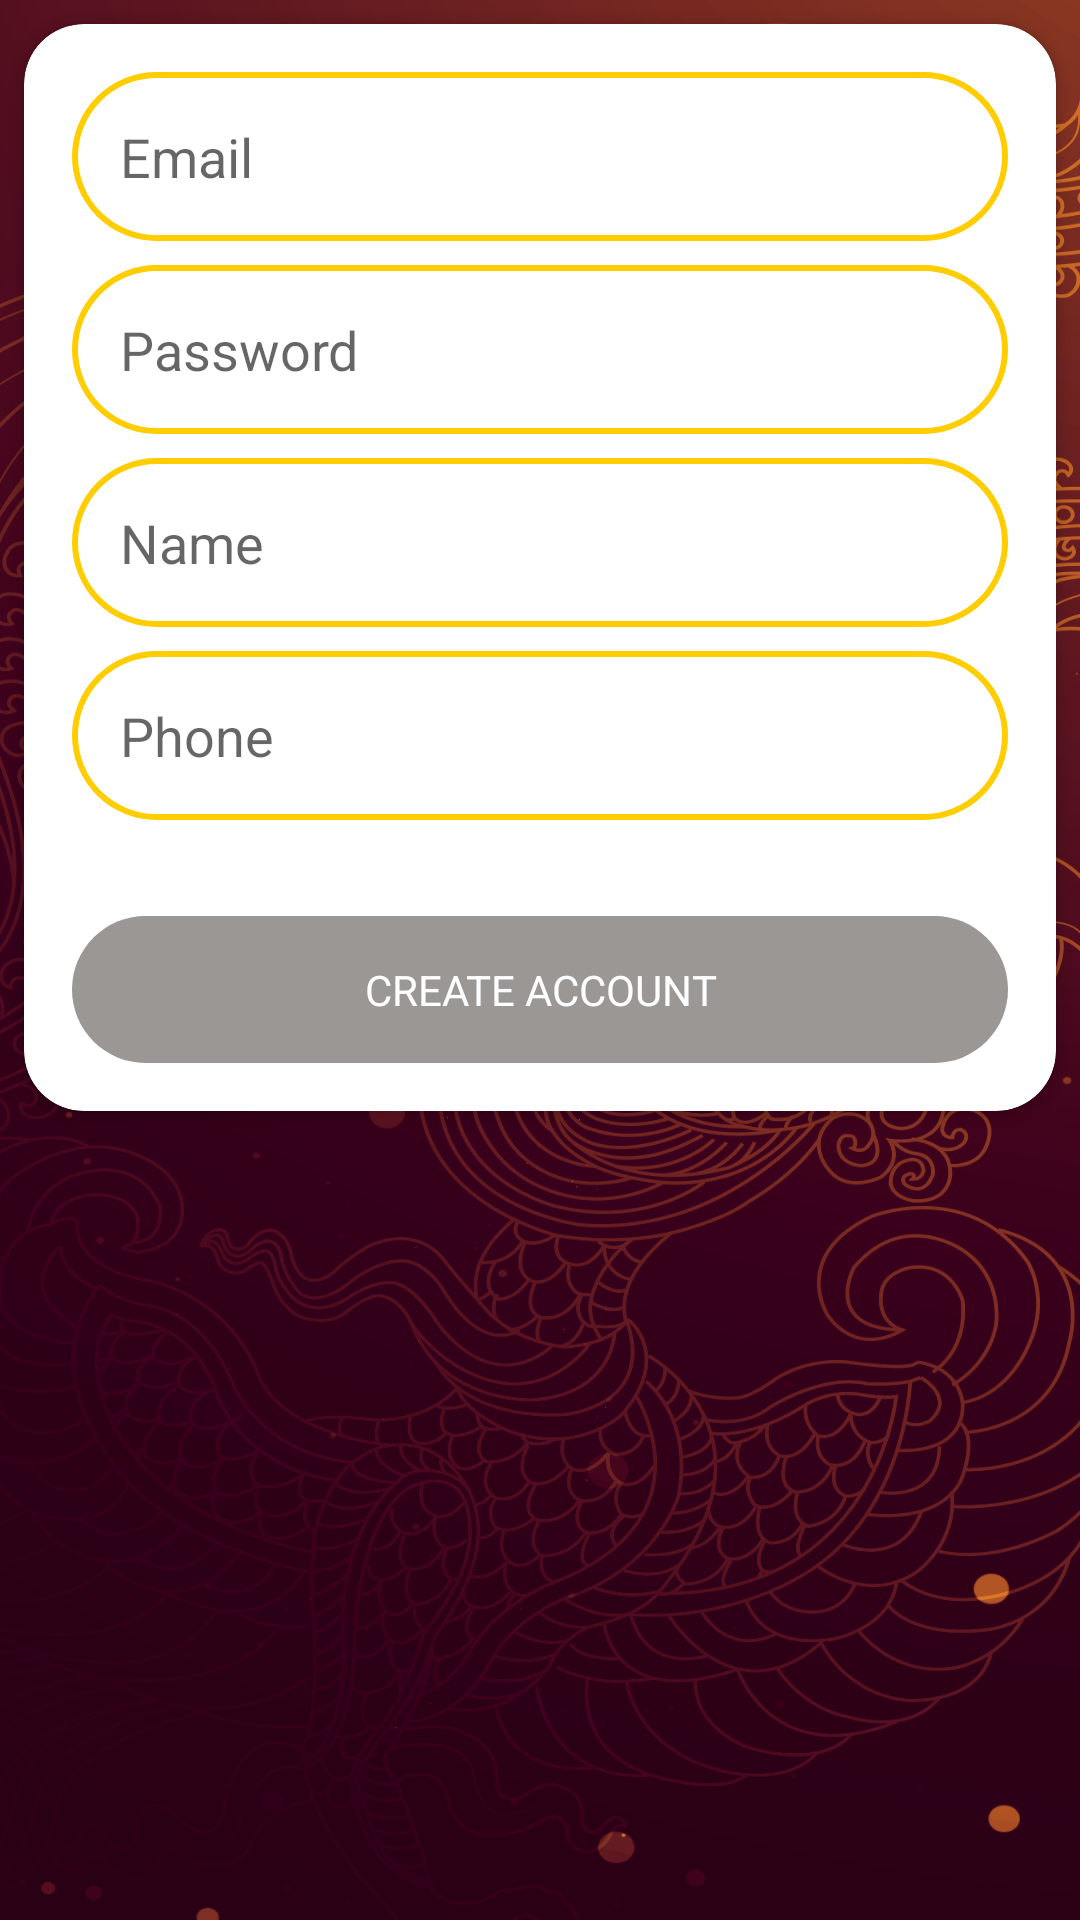

Layout XML and referenced resources for this Android screen:
<!-- AndroidManifest.xml: application theme Theme.HomeManagement -->
<!-- res/layout/activity_signup.xml -->
<?xml version="1.0" encoding="UTF-8"?>
<androidx.constraintlayout.widget.ConstraintLayout xmlns:android="http://schemas.android.com/apk/res/android"
    xmlns:app="http://schemas.android.com/apk/res-auto"
    xmlns:tools="http://schemas.android.com/tools"
    android:layout_width="match_parent"
    android:layout_height="match_parent"
    android:background="@drawable/pr"
    tools:context=".SignupActivity">

    <androidx.cardview.widget.CardView
        android:layout_width="0dp"
        android:layout_height="wrap_content"
        android:layout_marginStart="8dp"
        android:layout_marginTop="8dp"
        android:layout_marginEnd="8dp"
        app:cardCornerRadius="20dp"
        app:layout_constraintEnd_toEndOf="parent"
        app:layout_constraintStart_toStartOf="parent"
        app:layout_constraintTop_toTopOf="parent">


        <androidx.constraintlayout.widget.ConstraintLayout
            android:layout_width="match_parent"
            android:layout_height="match_parent">

            <EditText
                android:id="@+id/registerEmail"
                android:layout_width="0dp"
                android:layout_height="wrap_content"
                android:layout_marginStart="16dp"
                android:layout_marginTop="16dp"
                android:layout_marginEnd="16dp"
                android:background="@drawable/edt_border"
                android:ems="10"
                android:hint="Email"
                android:inputType="textEmailAddress"
                android:padding="16dp"
                app:layout_constraintEnd_toEndOf="parent"
                app:layout_constraintStart_toStartOf="parent"
                app:layout_constraintTop_toTopOf="parent" />

            <EditText
                android:id="@+id/registerPassword"
                android:layout_width="0dp"
                android:layout_height="wrap_content"
                android:layout_marginStart="16dp"
                android:layout_marginTop="8dp"
                android:layout_marginEnd="16dp"
                android:background="@drawable/edt_border"
                android:ems="10"
                android:hint="Password"
                android:inputType="textPassword"
                android:padding="16dp"
                app:layout_constraintEnd_toEndOf="parent"
                app:layout_constraintStart_toStartOf="parent"
                app:layout_constraintTop_toBottomOf="@+id/registerEmail" />


            <EditText
                android:id="@+id/registerName"
                android:layout_width="0dp"
                android:layout_height="wrap_content"
                android:layout_marginStart="16dp"
                android:layout_marginTop="8dp"
                android:layout_marginEnd="16dp"
                android:background="@drawable/edt_border"
                android:ems="10"
                android:hint="Name"
                android:inputType="text"
                android:padding="16dp"
                app:layout_constraintEnd_toEndOf="parent"
                app:layout_constraintStart_toStartOf="parent"
                app:layout_constraintTop_toBottomOf="@+id/registerPassword" />

            <EditText
                android:id="@+id/registerPhone"
                android:layout_width="0dp"
                android:layout_height="wrap_content"
                android:layout_marginStart="16dp"
                android:layout_marginTop="8dp"
                android:layout_marginEnd="16dp"
                android:background="@drawable/edt_border"
                android:ems="10"
                android:hint="Phone"
                android:inputType="text"
                android:padding="16dp"
                app:layout_constraintEnd_toEndOf="parent"
                app:layout_constraintStart_toStartOf="parent"
                app:layout_constraintTop_toBottomOf="@+id/registerName" />

            <TextView
                android:id="@+id/registerBtn"
                android:layout_width="0dp"
                android:layout_height="wrap_content"
                android:layout_marginStart="16dp"
                android:layout_marginTop="32dp"
                android:layout_marginEnd="16dp"
                android:layout_marginBottom="16dp"
                android:background="@drawable/bg_btn"
                android:gravity="center"
                android:padding="15dp"
                android:text="CREATE ACCOUNT"
                android:textColor="@color/white"
                app:layout_constraintBottom_toBottomOf="parent"
                app:layout_constraintEnd_toEndOf="parent"
                app:layout_constraintStart_toStartOf="parent"
                app:layout_constraintTop_toBottomOf="@+id/registerPhone" />

        </androidx.constraintlayout.widget.ConstraintLayout>

    </androidx.cardview.widget.CardView>

</androidx.constraintlayout.widget.ConstraintLayout>
<!-- resources referenced by this layout -->
<resources>
  <color name="white">#FFFFFFFF</color>
  <!-- drawable bg_btn (drawable) -->
  <?xml version="1.0" encoding="utf-8"?>
  <shape xmlns:android="http://schemas.android.com/apk/res/android">
      <solid
          android:color="#9A9795"
  
          ></solid>
      <corners android:radius="40dp"></corners>
  </shape>
  <!-- drawable edt_border (drawable) -->
  <?xml version="1.0" encoding="utf-8"?>
  <shape xmlns:android="http://schemas.android.com/apk/res/android">
      <stroke
          android:color="#FFCD00"
          android:width="2dp"
          ></stroke>
      <corners android:radius="100dp"></corners>
  </shape>
  <!-- drawable pr: png bitmap (drawable-v24, 881878 bytes) -->
  <style name="Theme.HomeManagement" parent="Theme.MaterialComponents.DayNight.NoActionBar">
          
          <item name="colorPrimary">#B5B2B2</item>
          <item name="colorPrimaryVariant">#23271F</item>
          <item name="colorOnPrimary">@color/white</item>
          
          <item name="colorSecondary">#131411</item>
          <item name="colorSecondaryVariant">@color/teal_700</item>
          <item name="colorOnSecondary">@color/black</item>
          
          <item name="android:statusBarColor">#A8E4CCB3</item>
          
      </style>
  <color name="teal_700">#FF018786</color>
  <color name="black">#FF000000</color>
</resources>
